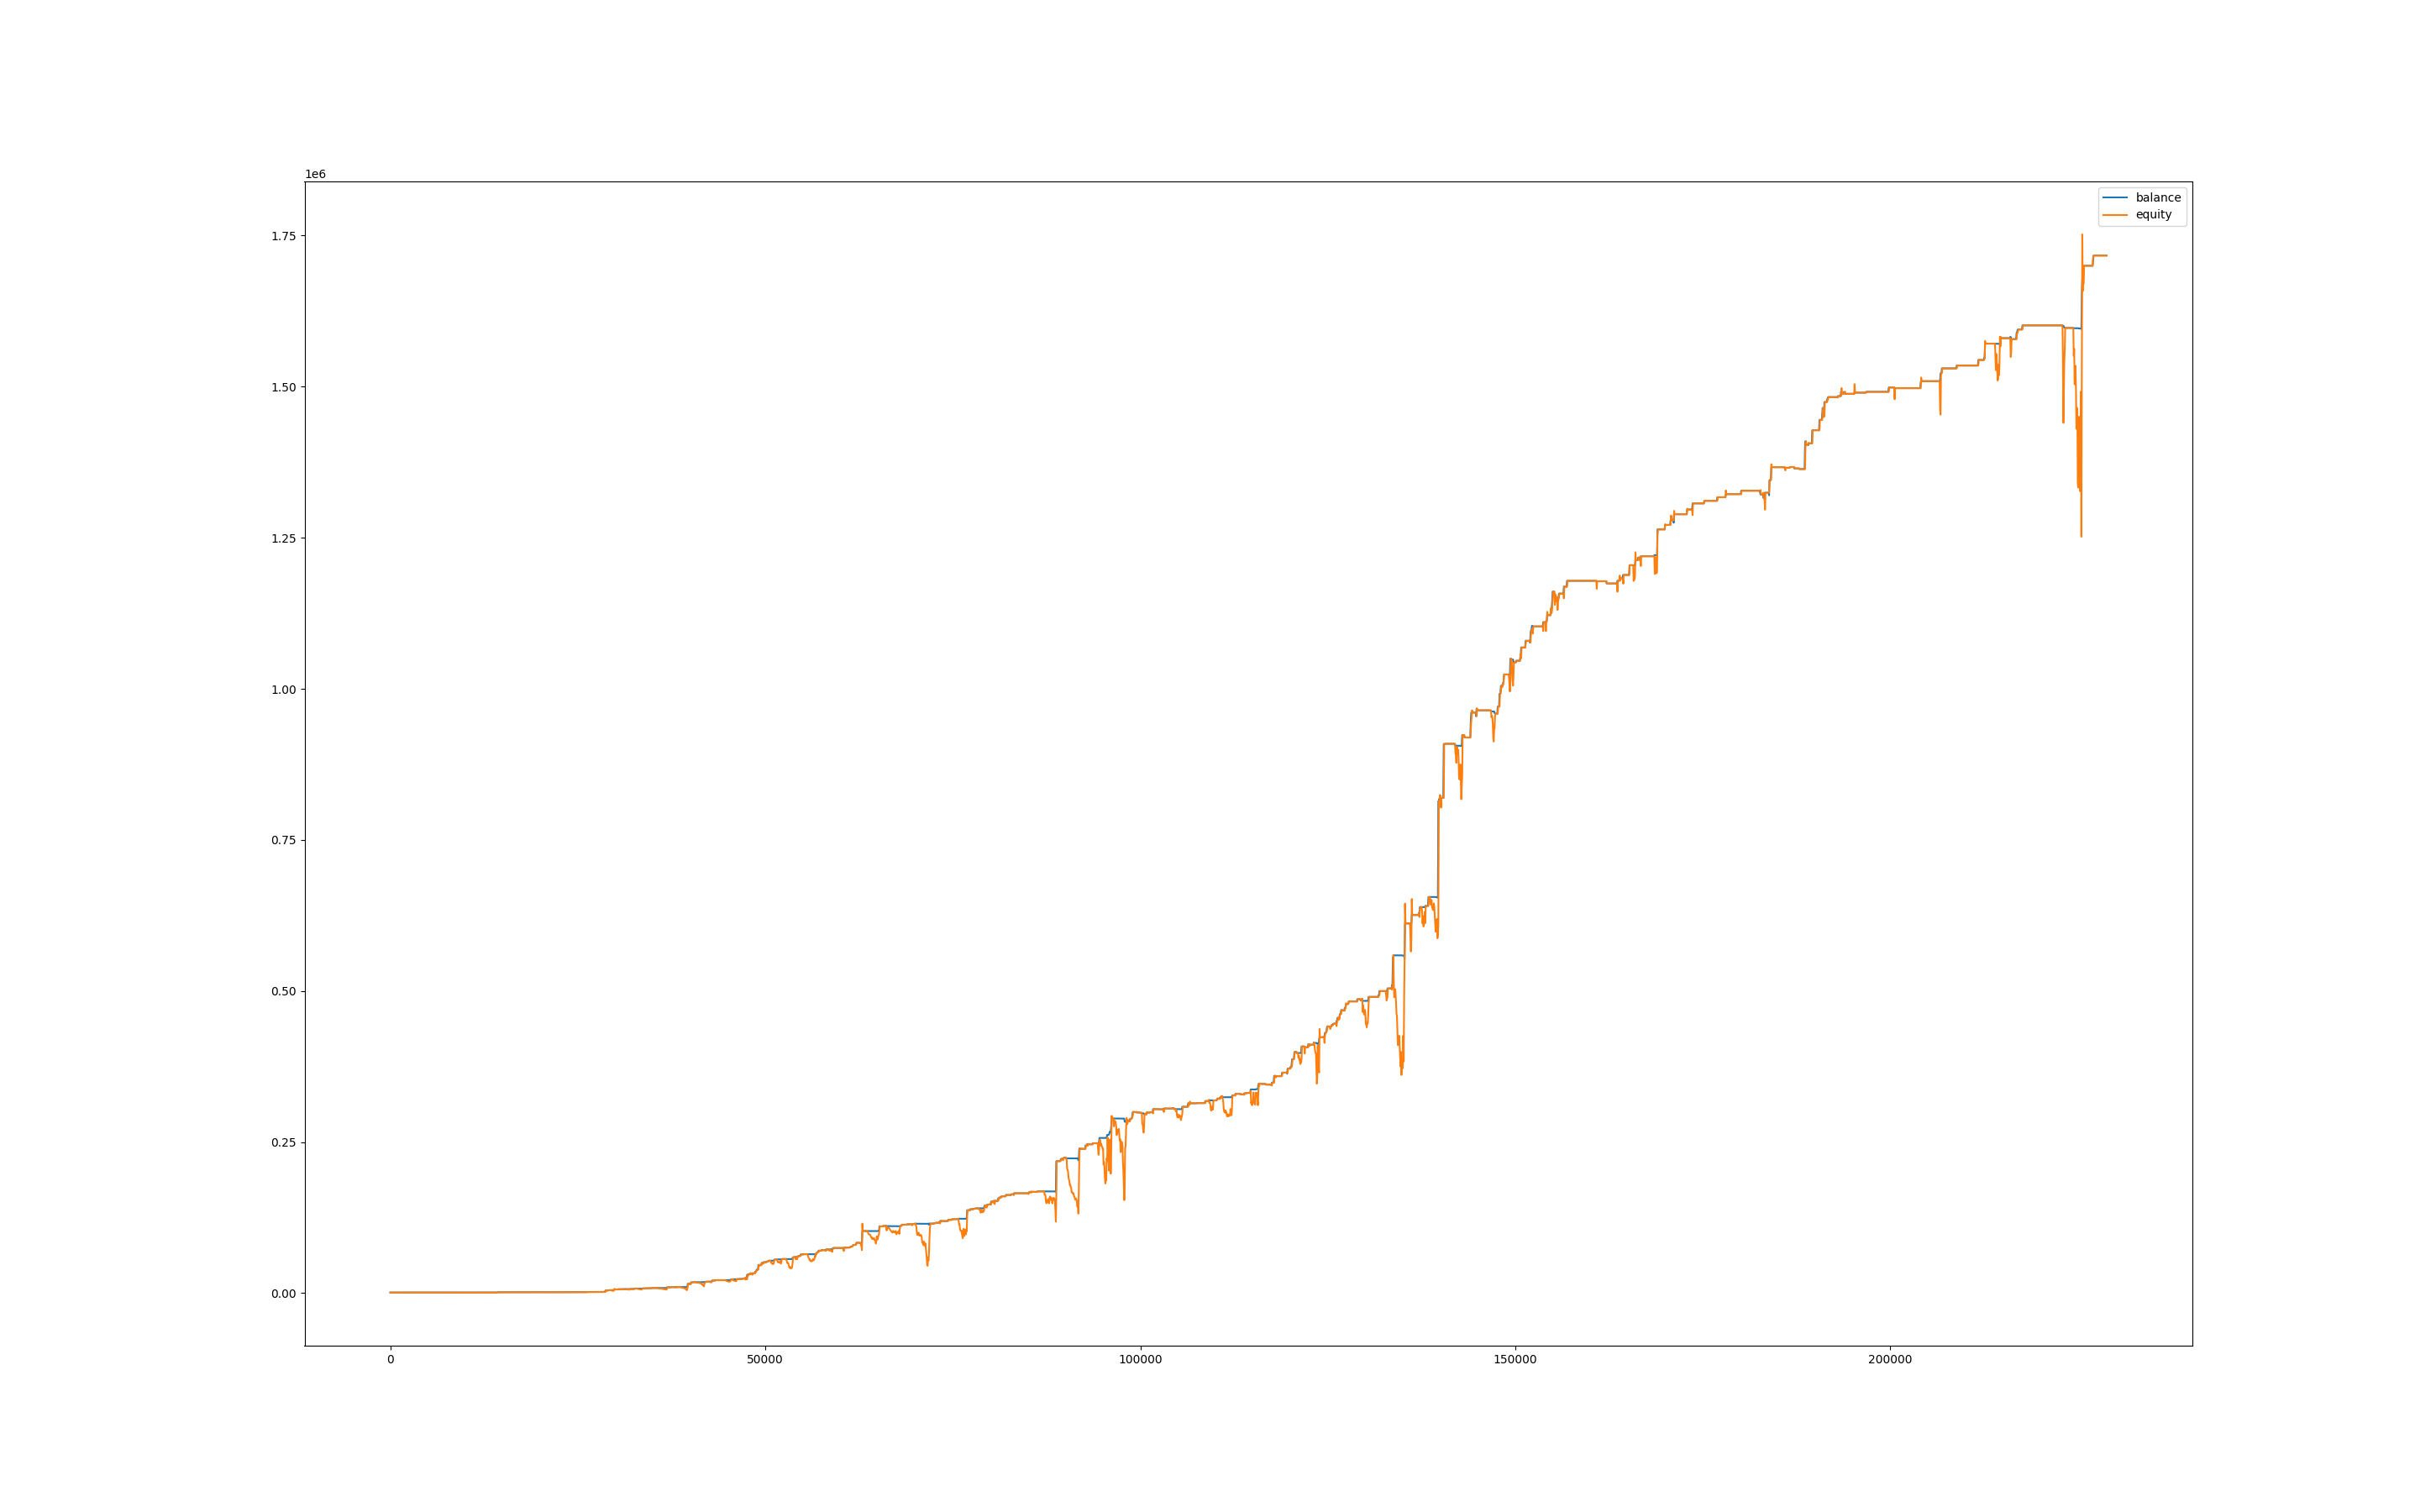

Source data for this figure (header and first rows):
, balance, equity, balance_btc, equity_btc
0, 1007, 1000, 0.0, 0.0
60, 1007, 1000, 0.0, 0.0
120, 1007, 1007, 0.0, 0.0
180, 1007, 1007, 0.0, 0.0
240, 1007, 1007, 0.0, 0.0
300, 1007, 1007, 0.0, 0.0
360, 1007, 1007, 0.0, 0.0
420, 1007, 1007, 0.0, 0.0
480, 1007, 1007, 0.0, 0.0
540, 1007, 1007, 0.0, 0.0
600, 1007, 1007, 0.0, 0.0
660, 1007, 1007, 0.0, 0.0
720, 1007, 1007, 0.0, 0.0
780, 1007, 1007, 0.0, 0.0
840, 1007, 1007, 0.0, 0.0
900, 1007, 1007, 0.0, 0.0
960, 1007, 1007, 0.0, 0.0
1020, 1007, 1007, 0.0, 0.0
1080, 1009, 998.6, 0.0, -7.94
1140, 1007, 1006, 0.0, -3.672
1200, 1007, 1007, 0.0, 0.0
1260, 1007, 1007, 0.0, 0.0
1320, 1006, 1007, 0.0, 0.0
1380, 1008, 1007, 0.0, 0.5838
1440, 1008, 1008, 0.0, 0.0
1500, 1008, 1008, 0.0, 0.0
1560, 1008, 1008, 0.0, 0.0
1620, 1008, 1008, 0.0, 0.0
1680, 1008, 1008, 0.0, 0.0
1740, 1008, 1008, 0.0, 0.0
1800, 1008, 1008, 0.0, 0.0
1860, 1008, 1008, 0.0, 0.0
1920, 1008, 1008, 0.0, 0.0
1980, 1013, 1008, 0.0, 0.0
2040, 1013, 1013, 0.0, 0.0
2100, 1013, 1013, 0.0, 0.0
2160, 1013, 1013, 0.0, 0.0
2220, 1012, 1013, 0.0, 0.0
2280, 1012, 1002, 0.0, -10.46
2340, 1010, 1015, 0.0, 2.739
2400, 1006, 1010, 0.0, 0.0
2460, 1017, 1002, 0.0, -3.997
2520, 1017, 1017, 0.0, 0.0
2580, 1017, 1017, 0.0, 0.0
2640, 1017, 1017, 0.0, 0.0
2700, 1017, 1017, 0.0, 0.0
2760, 1017, 1017, 0.0, 0.0
2820, 1017, 1017, 0.0, 0.0
2880, 1017, 1017, 0.0, 0.0
2940, 1017, 1017, 0.0, 0.0
3000, 1017, 1017, 0.0, 0.0
3060, 1017, 1017, 0.0, 0.0
3120, 1017, 1017, 0.0, 0.0
3180, 1017, 1017, 0.0, 0.0
3240, 1017, 1017, 0.0, 0.0
3300, 1017, 1017, 0.0, 0.0
3360, 1017, 1017, 0.0, 0.0
3420, 1017, 1017, 0.0, 0.0
3480, 1017, 1017, 0.0, 0.0
3540, 1038, 1017, 0.0, 0.0
... 3,755 more rows
